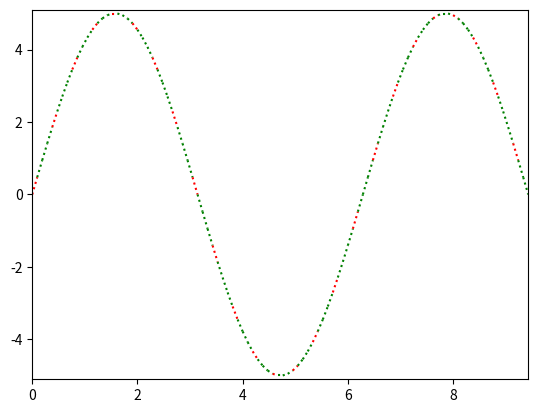

This figure's Python source:
# just use for test python run with jenkins

import numpy as np
import matplotlib.pyplot as plt
from matplotlib.collections import LineCollection
from matplotlib.colors import ListedColormap, BoundaryNorm

x = np.linspace(0, 3 * np.pi, 100)
y = np.sin(x) * 5
dydx = np.cos(0.5 * (x[:-1] + x[1:]))  # first derivative
print(dydx)
colors = []

# Create a set of line segments so that we can color them individually
# This creates the points as a N x 1 x 2 array so that we can stack points
# together easily to get the segments. The segments array for line collection
# needs to be (numlines) x (points per line) x 2 (for x and y)
points = np.array([x, y]).T.reshape(-1, 1, 2)
print(points)

segments = np.concatenate([points[:-1], points[1:]], axis=1)

print(segments)

for i in range(len(segments)):
    if i % 4 == 0:
        colors.append('r')
    else:
        colors.append('green')
fig, axs = plt.subplots()
# Use a boundary norm instead
lc = LineCollection(segments, colors=colors, linestyles='dotted')
lc.set_linewidth(1.5)
axs.add_collection(lc)
axs.set_xlim(x.min(), x.max())
axs.set_ylim(-5.1, 5.1)
plt.show()
